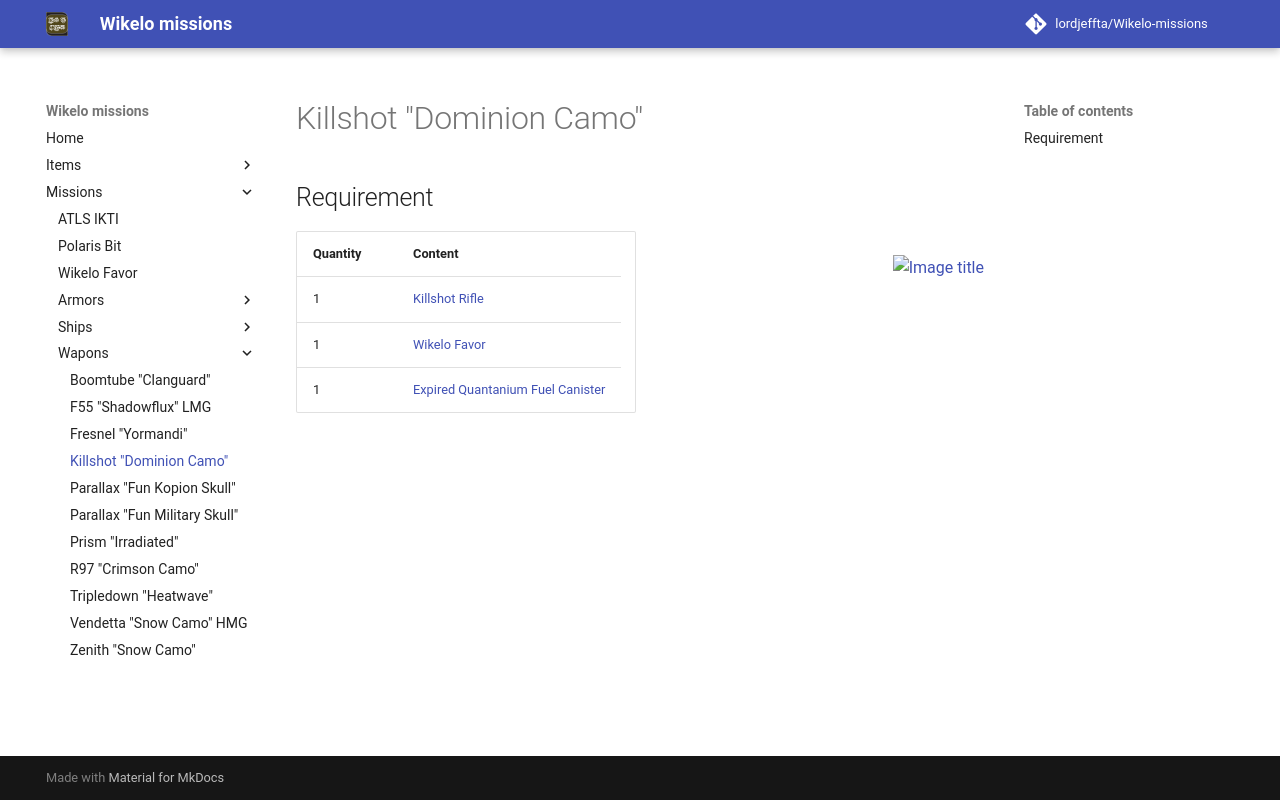

repository: LordJeffta/Wikelo-missions · page: Missions/Wapons/Killshot "Dominion Camo"/index.html · generator: mkdocs

## Requirement

<div class="grid" markdown>

| Quantity | Content                                                                                                         |
|----------|-----------------------------------------------------------------------------------------------------------------|
| 1        | [Killshot Rifle](https://finder.cstone.space/FPSWeapons1/c098e722-902a-435b-83f8-a96cec36a012){target="_blank"} |
| 1        | [Wikelo Favor](../Wikelo Favor.md)                                                                              |
| 1        | [Expired Quantanium Fuel Canister](https://starcitizen.tools/Expired_Quantanium_Fuel_Canister){target="_blank"} |

![Image title](../../Assets/Wapons/killshot_dominion_camo.png){ align=right }

</div>
